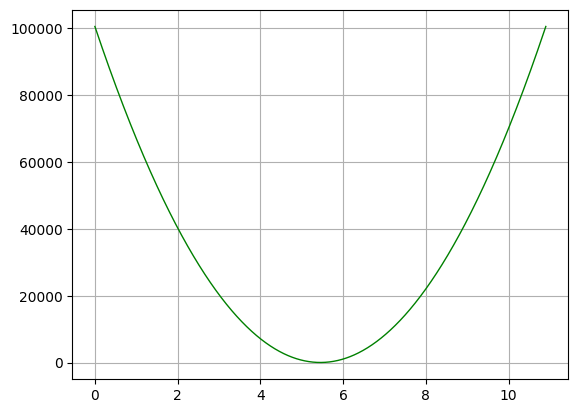

Write the Python code that produced this figure.
import numpy as np

x = np.array([26, 28, 30, 32])
y = np.array([148, 164, 168, 183])

w = np.arange(0.0, 10.91, 0.01)
print('기울기 w')
print(w)
print('-'*30)

def myfunction(w, x):
    data = w * x + 7.7
    return np.sum((data-y)**2)

loss = [] # 오차가 저장 될 리스트
for some in w :
    data = myfunction(some, x)
    loss.append(data)

print('오차 함수 loss')
print(loss)
print('-'*30)

minlost = min(loss)
print('오차 함수 최소값')
print(minlost)
print('-'*30)

import matplotlib.pyplot as plt
plt.rc('font', family="MALGUN GOTHIC")
plt.plot(w, loss, color='g', linestyle='solid', linewidth=1, label='이차곡선')
plt.grid(True)
filename = 'compareMSE.png'
plt.savefig(filename)
print(filename + '이 저장되었습니다')
